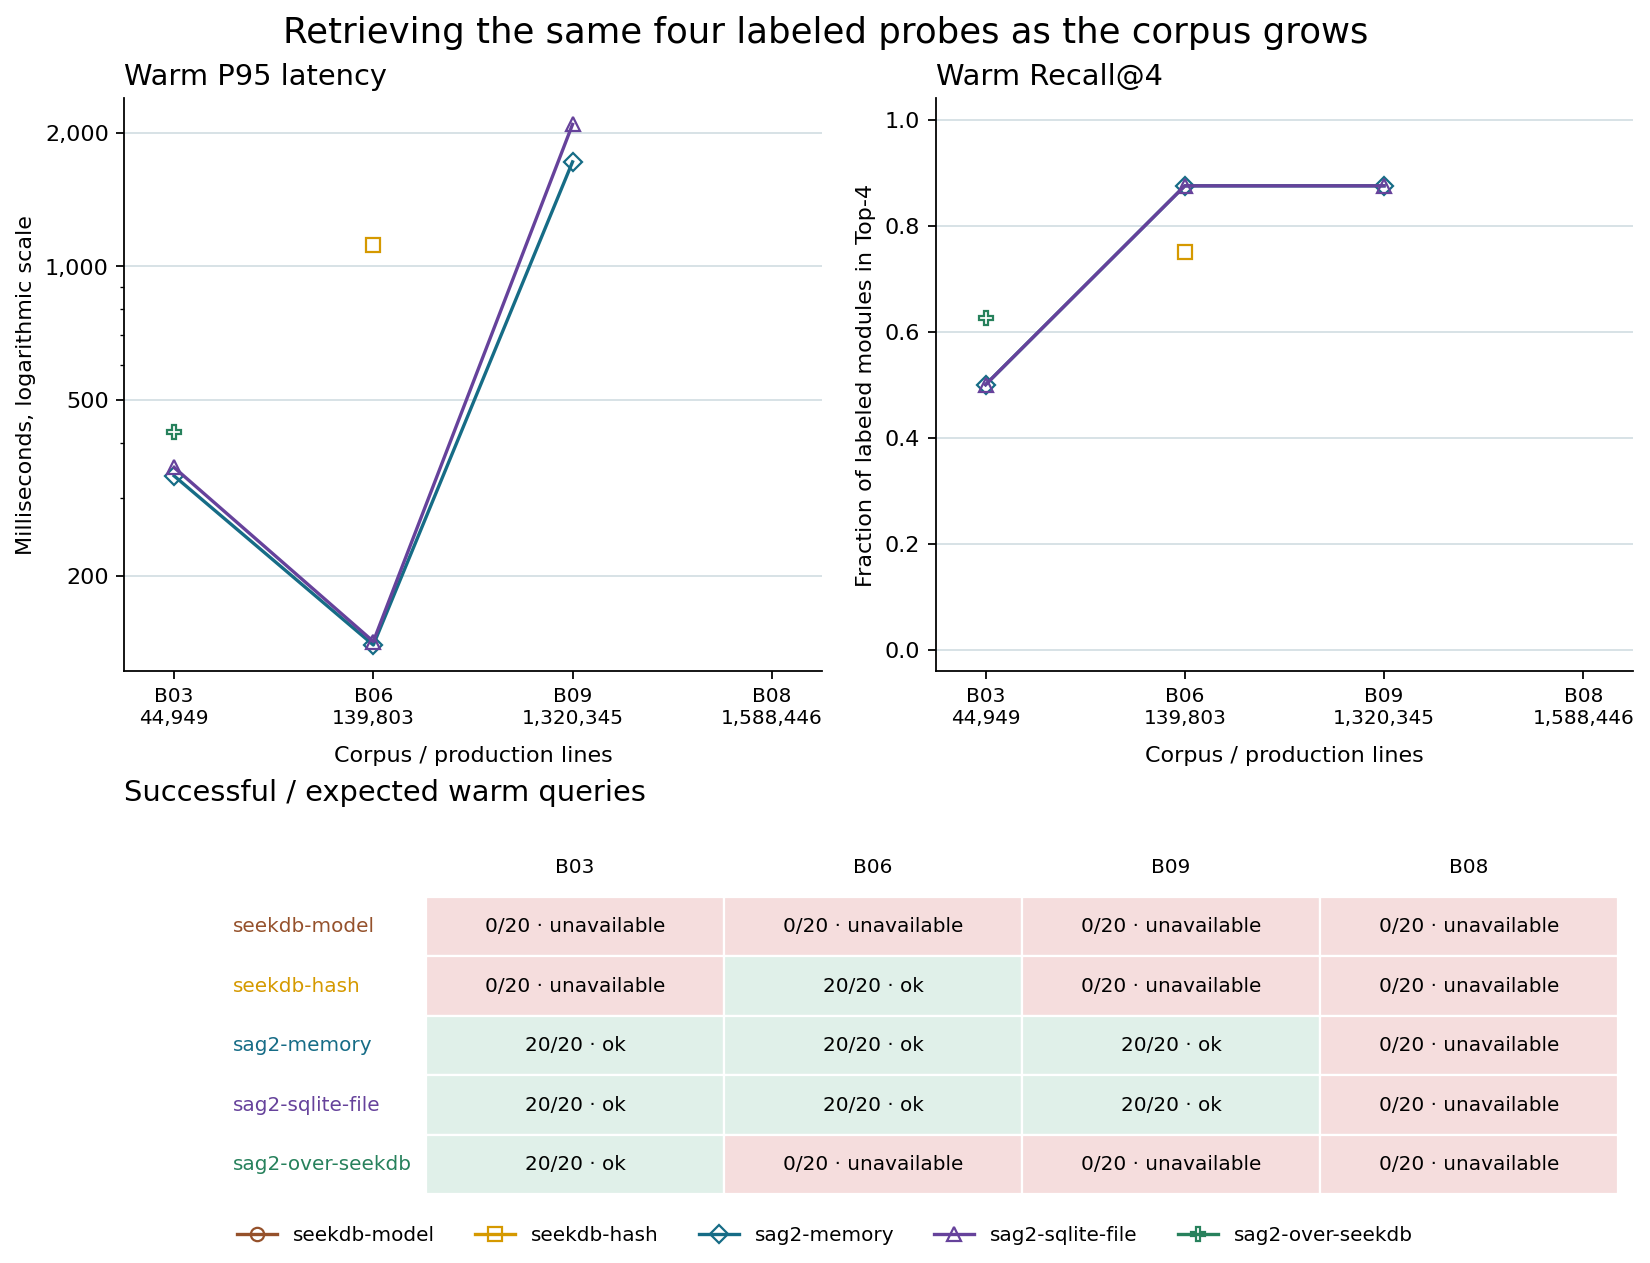

The data file committed next to this chart (first rows):
caseId, config, heap, attemptId, attempt, modeling, scale, languageMode, languages, files, loc, corpusSha256, attemptStatus, mode, phase, query, status, expected, attempted, succeeded, failed, notRun, p50Ms, p95Ms
B03, seekdb-model, default, a5fea9b491654a009958098b, B03_seekdb-model_default, directory-dependency/v1, S, multi, Rust|Go|Java|C#|Python|TypeScript|ArkTS|…, 208, 44949, 1f249d1876569316cd9487364d0821391f4379ef…, error, standard-1hop, cold, all, unavailable, 4, 0, 0, 0, 4, , 
B03, seekdb-model, default, a5fea9b491654a009958098b, B03_seekdb-model_default, directory-dependency/v1, S, multi, Rust|Go|Java|C#|Python|TypeScript|ArkTS|…, 208, 44949, 1f249d1876569316cd9487364d0821391f4379ef…, error, standard-1hop, cold, s01, unavailable, 1, 0, 0, 0, 1, , 
B03, seekdb-model, default, a5fea9b491654a009958098b, B03_seekdb-model_default, directory-dependency/v1, S, multi, Rust|Go|Java|C#|Python|TypeScript|ArkTS|…, 208, 44949, 1f249d1876569316cd9487364d0821391f4379ef…, error, standard-1hop, cold, s03, unavailable, 1, 0, 0, 0, 1, , 
B03, seekdb-model, default, a5fea9b491654a009958098b, B03_seekdb-model_default, directory-dependency/v1, S, multi, Rust|Go|Java|C#|Python|TypeScript|ArkTS|…, 208, 44949, 1f249d1876569316cd9487364d0821391f4379ef…, error, standard-1hop, cold, s06, unavailable, 1, 0, 0, 0, 1, , 
B03, seekdb-model, default, a5fea9b491654a009958098b, B03_seekdb-model_default, directory-dependency/v1, S, multi, Rust|Go|Java|C#|Python|TypeScript|ArkTS|…, 208, 44949, 1f249d1876569316cd9487364d0821391f4379ef…, error, standard-1hop, cold, s07, unavailable, 1, 0, 0, 0, 1, , 
B03, seekdb-model, default, a5fea9b491654a009958098b, B03_seekdb-model_default, directory-dependency/v1, S, multi, Rust|Go|Java|C#|Python|TypeScript|ArkTS|…, 208, 44949, 1f249d1876569316cd9487364d0821391f4379ef…, error, standard-1hop, warm, all, unavailable, 20, 0, 0, 0, 20, , 
B03, seekdb-model, default, a5fea9b491654a009958098b, B03_seekdb-model_default, directory-dependency/v1, S, multi, Rust|Go|Java|C#|Python|TypeScript|ArkTS|…, 208, 44949, 1f249d1876569316cd9487364d0821391f4379ef…, error, standard-1hop, warm, s01, unavailable, 5, 0, 0, 0, 5, , 
B03, seekdb-model, default, a5fea9b491654a009958098b, B03_seekdb-model_default, directory-dependency/v1, S, multi, Rust|Go|Java|C#|Python|TypeScript|ArkTS|…, 208, 44949, 1f249d1876569316cd9487364d0821391f4379ef…, error, standard-1hop, warm, s03, unavailable, 5, 0, 0, 0, 5, , 
B03, seekdb-model, default, a5fea9b491654a009958098b, B03_seekdb-model_default, directory-dependency/v1, S, multi, Rust|Go|Java|C#|Python|TypeScript|ArkTS|…, 208, 44949, 1f249d1876569316cd9487364d0821391f4379ef…, error, standard-1hop, warm, s06, unavailable, 5, 0, 0, 0, 5, , 
B03, seekdb-model, default, a5fea9b491654a009958098b, B03_seekdb-model_default, directory-dependency/v1, S, multi, Rust|Go|Java|C#|Python|TypeScript|ArkTS|…, 208, 44949, 1f249d1876569316cd9487364d0821391f4379ef…, error, standard-1hop, warm, s07, unavailable, 5, 0, 0, 0, 5, , 
B03, seekdb-model, default, a5fea9b491654a009958098b, B03_seekdb-model_default, directory-dependency/v1, S, multi, Rust|Go|Java|C#|Python|TypeScript|ArkTS|…, 208, 44949, 1f249d1876569316cd9487364d0821391f4379ef…, error, sag2-2hop, cold, all, unavailable, 4, 0, 0, 0, 4, , 
B03, seekdb-model, default, a5fea9b491654a009958098b, B03_seekdb-model_default, directory-dependency/v1, S, multi, Rust|Go|Java|C#|Python|TypeScript|ArkTS|…, 208, 44949, 1f249d1876569316cd9487364d0821391f4379ef…, error, sag2-2hop, cold, s01, unavailable, 1, 0, 0, 0, 1, , 
B03, seekdb-model, default, a5fea9b491654a009958098b, B03_seekdb-model_default, directory-dependency/v1, S, multi, Rust|Go|Java|C#|Python|TypeScript|ArkTS|…, 208, 44949, 1f249d1876569316cd9487364d0821391f4379ef…, error, sag2-2hop, cold, s03, unavailable, 1, 0, 0, 0, 1, , 
B03, seekdb-model, default, a5fea9b491654a009958098b, B03_seekdb-model_default, directory-dependency/v1, S, multi, Rust|Go|Java|C#|Python|TypeScript|ArkTS|…, 208, 44949, 1f249d1876569316cd9487364d0821391f4379ef…, error, sag2-2hop, cold, s06, unavailable, 1, 0, 0, 0, 1, , 
B03, seekdb-model, default, a5fea9b491654a009958098b, B03_seekdb-model_default, directory-dependency/v1, S, multi, Rust|Go|Java|C#|Python|TypeScript|ArkTS|…, 208, 44949, 1f249d1876569316cd9487364d0821391f4379ef…, error, sag2-2hop, cold, s07, unavailable, 1, 0, 0, 0, 1, , 
B03, seekdb-model, default, a5fea9b491654a009958098b, B03_seekdb-model_default, directory-dependency/v1, S, multi, Rust|Go|Java|C#|Python|TypeScript|ArkTS|…, 208, 44949, 1f249d1876569316cd9487364d0821391f4379ef…, error, sag2-2hop, warm, all, unavailable, 20, 0, 0, 0, 20, , 
B03, seekdb-model, default, a5fea9b491654a009958098b, B03_seekdb-model_default, directory-dependency/v1, S, multi, Rust|Go|Java|C#|Python|TypeScript|ArkTS|…, 208, 44949, 1f249d1876569316cd9487364d0821391f4379ef…, error, sag2-2hop, warm, s01, unavailable, 5, 0, 0, 0, 5, , 
B03, seekdb-model, default, a5fea9b491654a009958098b, B03_seekdb-model_default, directory-dependency/v1, S, multi, Rust|Go|Java|C#|Python|TypeScript|ArkTS|…, 208, 44949, 1f249d1876569316cd9487364d0821391f4379ef…, error, sag2-2hop, warm, s03, unavailable, 5, 0, 0, 0, 5, , 
B03, seekdb-model, default, a5fea9b491654a009958098b, B03_seekdb-model_default, directory-dependency/v1, S, multi, Rust|Go|Java|C#|Python|TypeScript|ArkTS|…, 208, 44949, 1f249d1876569316cd9487364d0821391f4379ef…, error, sag2-2hop, warm, s06, unavailable, 5, 0, 0, 0, 5, , 
B03, seekdb-model, default, a5fea9b491654a009958098b, B03_seekdb-model_default, directory-dependency/v1, S, multi, Rust|Go|Java|C#|Python|TypeScript|ArkTS|…, 208, 44949, 1f249d1876569316cd9487364d0821391f4379ef…, error, sag2-2hop, warm, s07, unavailable, 5, 0, 0, 0, 5, , 
B03, seekdb-hash, default, 1fce991f16024eb9ac668011, B03_seekdb-hash_default, directory-dependency/v1, S, multi, Rust|Go|Java|C#|Python|TypeScript|ArkTS|…, 208, 44949, 1f249d1876569316cd9487364d0821391f4379ef…, error, standard-1hop, cold, all, unavailable, 4, 0, 0, 0, 4, , 
B03, seekdb-hash, default, 1fce991f16024eb9ac668011, B03_seekdb-hash_default, directory-dependency/v1, S, multi, Rust|Go|Java|C#|Python|TypeScript|ArkTS|…, 208, 44949, 1f249d1876569316cd9487364d0821391f4379ef…, error, standard-1hop, cold, s01, unavailable, 1, 0, 0, 0, 1, , 
B03, seekdb-hash, default, 1fce991f16024eb9ac668011, B03_seekdb-hash_default, directory-dependency/v1, S, multi, Rust|Go|Java|C#|Python|TypeScript|ArkTS|…, 208, 44949, 1f249d1876569316cd9487364d0821391f4379ef…, error, standard-1hop, cold, s03, unavailable, 1, 0, 0, 0, 1, , 
B03, seekdb-hash, default, 1fce991f16024eb9ac668011, B03_seekdb-hash_default, directory-dependency/v1, S, multi, Rust|Go|Java|C#|Python|TypeScript|ArkTS|…, 208, 44949, 1f249d1876569316cd9487364d0821391f4379ef…, error, standard-1hop, cold, s06, unavailable, 1, 0, 0, 0, 1, , 
B03, seekdb-hash, default, 1fce991f16024eb9ac668011, B03_seekdb-hash_default, directory-dependency/v1, S, multi, Rust|Go|Java|C#|Python|TypeScript|ArkTS|…, 208, 44949, 1f249d1876569316cd9487364d0821391f4379ef…, error, standard-1hop, cold, s07, unavailable, 1, 0, 0, 0, 1, , 
B03, seekdb-hash, default, 1fce991f16024eb9ac668011, B03_seekdb-hash_default, directory-dependency/v1, S, multi, Rust|Go|Java|C#|Python|TypeScript|ArkTS|…, 208, 44949, 1f249d1876569316cd9487364d0821391f4379ef…, error, standard-1hop, warm, all, unavailable, 20, 0, 0, 0, 20, , 
B03, seekdb-hash, default, 1fce991f16024eb9ac668011, B03_seekdb-hash_default, directory-dependency/v1, S, multi, Rust|Go|Java|C#|Python|TypeScript|ArkTS|…, 208, 44949, 1f249d1876569316cd9487364d0821391f4379ef…, error, standard-1hop, warm, s01, unavailable, 5, 0, 0, 0, 5, , 
B03, seekdb-hash, default, 1fce991f16024eb9ac668011, B03_seekdb-hash_default, directory-dependency/v1, S, multi, Rust|Go|Java|C#|Python|TypeScript|ArkTS|…, 208, 44949, 1f249d1876569316cd9487364d0821391f4379ef…, error, standard-1hop, warm, s03, unavailable, 5, 0, 0, 0, 5, , 
B03, seekdb-hash, default, 1fce991f16024eb9ac668011, B03_seekdb-hash_default, directory-dependency/v1, S, multi, Rust|Go|Java|C#|Python|TypeScript|ArkTS|…, 208, 44949, 1f249d1876569316cd9487364d0821391f4379ef…, error, standard-1hop, warm, s06, unavailable, 5, 0, 0, 0, 5, , 
B03, seekdb-hash, default, 1fce991f16024eb9ac668011, B03_seekdb-hash_default, directory-dependency/v1, S, multi, Rust|Go|Java|C#|Python|TypeScript|ArkTS|…, 208, 44949, 1f249d1876569316cd9487364d0821391f4379ef…, error, standard-1hop, warm, s07, unavailable, 5, 0, 0, 0, 5, , 
B03, seekdb-hash, default, 1fce991f16024eb9ac668011, B03_seekdb-hash_default, directory-dependency/v1, S, multi, Rust|Go|Java|C#|Python|TypeScript|ArkTS|…, 208, 44949, 1f249d1876569316cd9487364d0821391f4379ef…, error, sag2-2hop, cold, all, unavailable, 4, 0, 0, 0, 4, , 
B03, seekdb-hash, default, 1fce991f16024eb9ac668011, B03_seekdb-hash_default, directory-dependency/v1, S, multi, Rust|Go|Java|C#|Python|TypeScript|ArkTS|…, 208, 44949, 1f249d1876569316cd9487364d0821391f4379ef…, error, sag2-2hop, cold, s01, unavailable, 1, 0, 0, 0, 1, , 
B03, seekdb-hash, default, 1fce991f16024eb9ac668011, B03_seekdb-hash_default, directory-dependency/v1, S, multi, Rust|Go|Java|C#|Python|TypeScript|ArkTS|…, 208, 44949, 1f249d1876569316cd9487364d0821391f4379ef…, error, sag2-2hop, cold, s03, unavailable, 1, 0, 0, 0, 1, , 
B03, seekdb-hash, default, 1fce991f16024eb9ac668011, B03_seekdb-hash_default, directory-dependency/v1, S, multi, Rust|Go|Java|C#|Python|TypeScript|ArkTS|…, 208, 44949, 1f249d1876569316cd9487364d0821391f4379ef…, error, sag2-2hop, cold, s06, unavailable, 1, 0, 0, 0, 1, , 
B03, seekdb-hash, default, 1fce991f16024eb9ac668011, B03_seekdb-hash_default, directory-dependency/v1, S, multi, Rust|Go|Java|C#|Python|TypeScript|ArkTS|…, 208, 44949, 1f249d1876569316cd9487364d0821391f4379ef…, error, sag2-2hop, cold, s07, unavailable, 1, 0, 0, 0, 1, , 
B03, seekdb-hash, default, 1fce991f16024eb9ac668011, B03_seekdb-hash_default, directory-dependency/v1, S, multi, Rust|Go|Java|C#|Python|TypeScript|ArkTS|…, 208, 44949, 1f249d1876569316cd9487364d0821391f4379ef…, error, sag2-2hop, warm, all, unavailable, 20, 0, 0, 0, 20, , 
B03, seekdb-hash, default, 1fce991f16024eb9ac668011, B03_seekdb-hash_default, directory-dependency/v1, S, multi, Rust|Go|Java|C#|Python|TypeScript|ArkTS|…, 208, 44949, 1f249d1876569316cd9487364d0821391f4379ef…, error, sag2-2hop, warm, s01, unavailable, 5, 0, 0, 0, 5, , 
B03, seekdb-hash, default, 1fce991f16024eb9ac668011, B03_seekdb-hash_default, directory-dependency/v1, S, multi, Rust|Go|Java|C#|Python|TypeScript|ArkTS|…, 208, 44949, 1f249d1876569316cd9487364d0821391f4379ef…, error, sag2-2hop, warm, s03, unavailable, 5, 0, 0, 0, 5, , 
B03, seekdb-hash, default, 1fce991f16024eb9ac668011, B03_seekdb-hash_default, directory-dependency/v1, S, multi, Rust|Go|Java|C#|Python|TypeScript|ArkTS|…, 208, 44949, 1f249d1876569316cd9487364d0821391f4379ef…, error, sag2-2hop, warm, s06, unavailable, 5, 0, 0, 0, 5, , 
B03, seekdb-hash, default, 1fce991f16024eb9ac668011, B03_seekdb-hash_default, directory-dependency/v1, S, multi, Rust|Go|Java|C#|Python|TypeScript|ArkTS|…, 208, 44949, 1f249d1876569316cd9487364d0821391f4379ef…, error, sag2-2hop, warm, s07, unavailable, 5, 0, 0, 0, 5, , 
B03, sag2-memory, default, 8cd83951fd8d4887aa8ce913, B03_sag2-memory_default, directory-dependency/v1, S, multi, Rust|Go|Java|C#|Python|TypeScript|ArkTS|…, 208, 44949, 1f249d1876569316cd9487364d0821391f4379ef…, ok, standard-1hop, cold, all, ok, 4, 4, 4, 0, 0, 71.83, 85.87
B03, sag2-memory, default, 8cd83951fd8d4887aa8ce913, B03_sag2-memory_default, directory-dependency/v1, S, multi, Rust|Go|Java|C#|Python|TypeScript|ArkTS|…, 208, 44949, 1f249d1876569316cd9487364d0821391f4379ef…, ok, standard-1hop, cold, s01, ok, 1, 1, 1, 0, 0, 67.57, 67.57
B03, sag2-memory, default, 8cd83951fd8d4887aa8ce913, B03_sag2-memory_default, directory-dependency/v1, S, multi, Rust|Go|Java|C#|Python|TypeScript|ArkTS|…, 208, 44949, 1f249d1876569316cd9487364d0821391f4379ef…, ok, standard-1hop, cold, s03, ok, 1, 1, 1, 0, 0, 82.11, 82.11
B03, sag2-memory, default, 8cd83951fd8d4887aa8ce913, B03_sag2-memory_default, directory-dependency/v1, S, multi, Rust|Go|Java|C#|Python|TypeScript|ArkTS|…, 208, 44949, 1f249d1876569316cd9487364d0821391f4379ef…, ok, standard-1hop, cold, s06, ok, 1, 1, 1, 0, 0, 71.83, 71.83
B03, sag2-memory, default, 8cd83951fd8d4887aa8ce913, B03_sag2-memory_default, directory-dependency/v1, S, multi, Rust|Go|Java|C#|Python|TypeScript|ArkTS|…, 208, 44949, 1f249d1876569316cd9487364d0821391f4379ef…, ok, standard-1hop, cold, s07, ok, 1, 1, 1, 0, 0, 85.87, 85.87
B03, sag2-memory, default, 8cd83951fd8d4887aa8ce913, B03_sag2-memory_default, directory-dependency/v1, S, multi, Rust|Go|Java|C#|Python|TypeScript|ArkTS|…, 208, 44949, 1f249d1876569316cd9487364d0821391f4379ef…, ok, standard-1hop, warm, all, ok, 20, 20, 20, 0, 0, 70.39, 86.72
B03, sag2-memory, default, 8cd83951fd8d4887aa8ce913, B03_sag2-memory_default, directory-dependency/v1, S, multi, Rust|Go|Java|C#|Python|TypeScript|ArkTS|…, 208, 44949, 1f249d1876569316cd9487364d0821391f4379ef…, ok, standard-1hop, warm, s01, ok, 5, 5, 5, 0, 0, 54.91, 55.16
B03, sag2-memory, default, 8cd83951fd8d4887aa8ce913, B03_sag2-memory_default, directory-dependency/v1, S, multi, Rust|Go|Java|C#|Python|TypeScript|ArkTS|…, 208, 44949, 1f249d1876569316cd9487364d0821391f4379ef…, ok, standard-1hop, warm, s03, ok, 5, 5, 5, 0, 0, 76.81, 79.17
B03, sag2-memory, default, 8cd83951fd8d4887aa8ce913, B03_sag2-memory_default, directory-dependency/v1, S, multi, Rust|Go|Java|C#|Python|TypeScript|ArkTS|…, 208, 44949, 1f249d1876569316cd9487364d0821391f4379ef…, ok, standard-1hop, warm, s06, ok, 5, 5, 5, 0, 0, 68.66, 70.39
B03, sag2-memory, default, 8cd83951fd8d4887aa8ce913, B03_sag2-memory_default, directory-dependency/v1, S, multi, Rust|Go|Java|C#|Python|TypeScript|ArkTS|…, 208, 44949, 1f249d1876569316cd9487364d0821391f4379ef…, ok, standard-1hop, warm, s07, ok, 5, 5, 5, 0, 0, 83.47, 88.36
B03, sag2-memory, default, 8cd83951fd8d4887aa8ce913, B03_sag2-memory_default, directory-dependency/v1, S, multi, Rust|Go|Java|C#|Python|TypeScript|ArkTS|…, 208, 44949, 1f249d1876569316cd9487364d0821391f4379ef…, ok, sag2-2hop, cold, all, ok, 4, 4, 4, 0, 0, 233.6, 339.9
B03, sag2-memory, default, 8cd83951fd8d4887aa8ce913, B03_sag2-memory_default, directory-dependency/v1, S, multi, Rust|Go|Java|C#|Python|TypeScript|ArkTS|…, 208, 44949, 1f249d1876569316cd9487364d0821391f4379ef…, ok, sag2-2hop, cold, s01, ok, 1, 1, 1, 0, 0, 65.06, 65.06
B03, sag2-memory, default, 8cd83951fd8d4887aa8ce913, B03_sag2-memory_default, directory-dependency/v1, S, multi, Rust|Go|Java|C#|Python|TypeScript|ArkTS|…, 208, 44949, 1f249d1876569316cd9487364d0821391f4379ef…, ok, sag2-2hop, cold, s03, ok, 1, 1, 1, 0, 0, 257.7, 257.7
B03, sag2-memory, default, 8cd83951fd8d4887aa8ce913, B03_sag2-memory_default, directory-dependency/v1, S, multi, Rust|Go|Java|C#|Python|TypeScript|ArkTS|…, 208, 44949, 1f249d1876569316cd9487364d0821391f4379ef…, ok, sag2-2hop, cold, s06, ok, 1, 1, 1, 0, 0, 233.6, 233.6
B03, sag2-memory, default, 8cd83951fd8d4887aa8ce913, B03_sag2-memory_default, directory-dependency/v1, S, multi, Rust|Go|Java|C#|Python|TypeScript|ArkTS|…, 208, 44949, 1f249d1876569316cd9487364d0821391f4379ef…, ok, sag2-2hop, cold, s07, ok, 1, 1, 1, 0, 0, 339.9, 339.9
B03, sag2-memory, default, 8cd83951fd8d4887aa8ce913, B03_sag2-memory_default, directory-dependency/v1, S, multi, Rust|Go|Java|C#|Python|TypeScript|ArkTS|…, 208, 44949, 1f249d1876569316cd9487364d0821391f4379ef…, ok, sag2-2hop, warm, all, ok, 20, 20, 20, 0, 0, 235.8, 336.7
B03, sag2-memory, default, 8cd83951fd8d4887aa8ce913, B03_sag2-memory_default, directory-dependency/v1, S, multi, Rust|Go|Java|C#|Python|TypeScript|ArkTS|…, 208, 44949, 1f249d1876569316cd9487364d0821391f4379ef…, ok, sag2-2hop, warm, s01, ok, 5, 5, 5, 0, 0, 61.14, 61.65
B03, sag2-memory, default, 8cd83951fd8d4887aa8ce913, B03_sag2-memory_default, directory-dependency/v1, S, multi, Rust|Go|Java|C#|Python|TypeScript|ArkTS|…, 208, 44949, 1f249d1876569316cd9487364d0821391f4379ef…, ok, sag2-2hop, warm, s03, ok, 5, 5, 5, 0, 0, 237.8, 245.4
B03, sag2-memory, default, 8cd83951fd8d4887aa8ce913, B03_sag2-memory_default, directory-dependency/v1, S, multi, Rust|Go|Java|C#|Python|TypeScript|ArkTS|…, 208, 44949, 1f249d1876569316cd9487364d0821391f4379ef…, ok, sag2-2hop, warm, s06, ok, 5, 5, 5, 0, 0, 222.2, 246.5
B03, sag2-memory, default, 8cd83951fd8d4887aa8ce913, B03_sag2-memory_default, directory-dependency/v1, S, multi, Rust|Go|Java|C#|Python|TypeScript|ArkTS|…, 208, 44949, 1f249d1876569316cd9487364d0821391f4379ef…, ok, sag2-2hop, warm, s07, ok, 5, 5, 5, 0, 0, 332.6, 363.6
... 380 more rows
